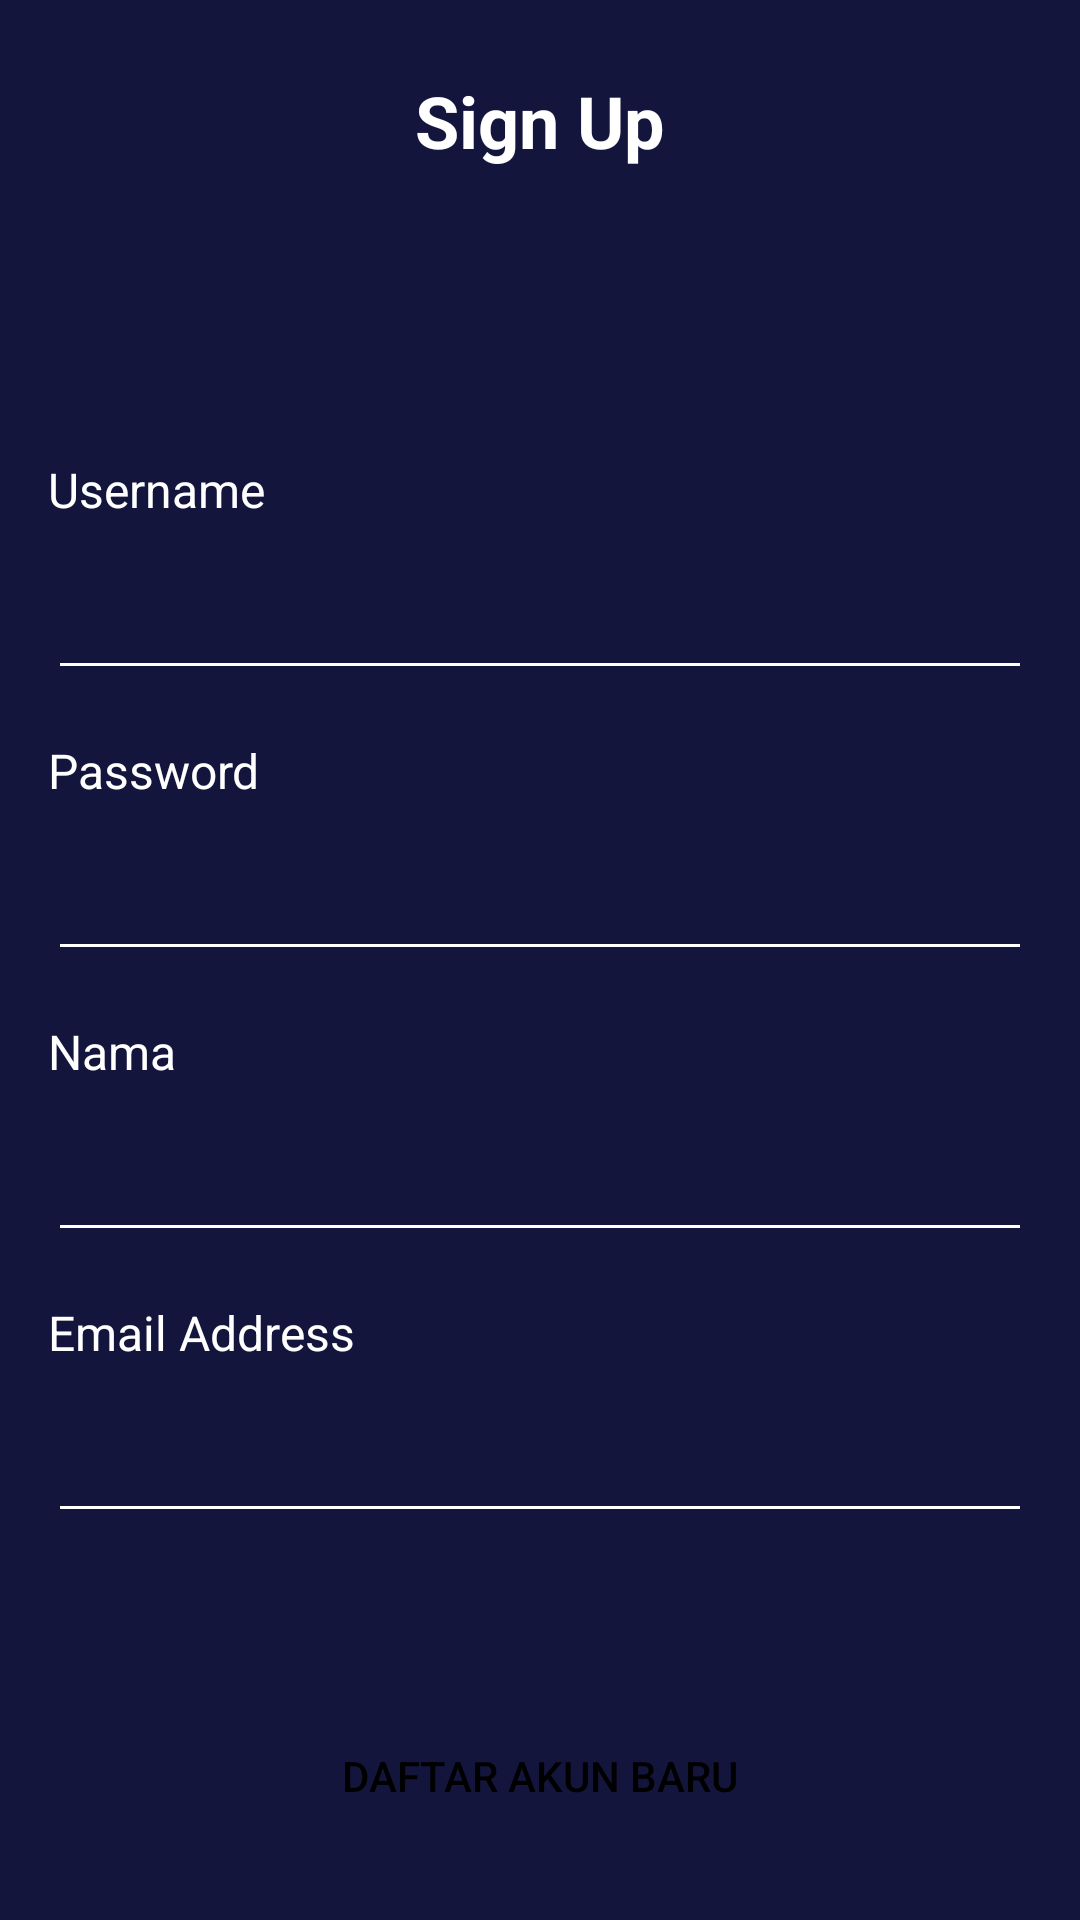

Produce the Android XML layout that renders to this screen, including the resource entries it uses.
<!-- AndroidManifest.xml: application theme Theme.Movie -->
<!-- res/layout/activity_sign_up.xml -->
<?xml version="1.0" encoding="utf-8"?>
<androidx.constraintlayout.widget.ConstraintLayout xmlns:android="http://schemas.android.com/apk/res/android"
    xmlns:app="http://schemas.android.com/apk/res-auto"
    xmlns:tools="http://schemas.android.com/tools"
    android:layout_width="match_parent"
    android:layout_height="match_parent"
    android:background="@color/colorBlue"
    tools:context=".onboarding.OnboardingOneActivity">

    <Button
        android:id="@+id/button3"
        android:layout_width="0dp"
        android:layout_height="wrap_content"
        android:layout_marginStart="16dp"
        android:layout_marginEnd="16dp"
        android:layout_marginBottom="24dp"
        android:background="@drawable/shape_rectangle_pink"
        android:text="@string/daftar_akun"
        android:textColor="#000000"
        app:backgroundTint="@color/colorPink"
        app:layout_constraintBottom_toBottomOf="parent"
        app:layout_constraintEnd_toEndOf="parent"
        app:layout_constraintStart_toStartOf="parent" />

    <TextView
        android:id="@+id/textView3"
        android:layout_width="0dp"
        android:layout_height="wrap_content"
        android:layout_marginStart="16dp"
        android:layout_marginTop="96dp"
        android:layout_marginEnd="16dp"
        android:labelFor="@id/editTextTextPersonName"
        android:text="@string/username"
        android:textColor="@color/colorWhite"
        android:textSize="16sp"
        app:layout_constraintEnd_toEndOf="parent"
        app:layout_constraintHorizontal_bias="0.0"
        app:layout_constraintStart_toStartOf="parent"
        app:layout_constraintTop_toBottomOf="@+id/textView4" />

    <TextView
        android:id="@+id/textView4"
        android:layout_width="0dp"
        android:layout_height="wrap_content"
        android:layout_marginStart="16dp"
        android:layout_marginTop="24dp"
        android:layout_marginEnd="16dp"
        android:gravity="center"
        android:text="@string/sign_up"
        android:textColor="@color/colorWhite"
        android:textSize="24sp"
        android:textStyle="bold"
        app:layout_constraintEnd_toEndOf="parent"
        app:layout_constraintStart_toStartOf="parent"
        app:layout_constraintTop_toTopOf="parent" />

    <EditText
        android:id="@+id/editTextTextPersonName"
        android:layout_width="0dp"
        android:layout_height="wrap_content"
        android:layout_marginStart="16dp"
        android:layout_marginTop="8dp"
        android:layout_marginEnd="16dp"
        android:backgroundTint="@color/colorWhite"
        android:ems="10"
        android:importantForAutofill="no"
        android:inputType="textPersonName"
        android:minHeight="48dp"
        android:textColor="@color/colorWhite"
        android:textColorHint="@color/colorWhiteGrey"
        android:textSize="16sp"
        app:layout_constraintEnd_toEndOf="parent"
        app:layout_constraintStart_toStartOf="parent"
        app:layout_constraintTop_toBottomOf="@+id/textView3"
        tools:ignore="DuplicateSpeakableTextCheck,SpeakableTextPresentCheck" />

    <TextView
        android:id="@+id/textView5"
        android:labelFor="@id/editTextTextPassword"
        android:layout_width="0dp"
        android:layout_height="wrap_content"
        android:layout_marginStart="16dp"
        android:layout_marginTop="16dp"
        android:layout_marginEnd="16dp"
        android:text="@string/password"
        android:textColor="@color/colorWhite"
        android:textSize="16sp"
        app:layout_constraintEnd_toEndOf="parent"
        app:layout_constraintStart_toStartOf="parent"
        app:layout_constraintTop_toBottomOf="@+id/editTextTextPersonName" />

    <EditText
        android:id="@+id/editTextTextPassword"
        android:layout_width="0dp"
        android:layout_height="wrap_content"
        android:layout_marginStart="16dp"
        android:layout_marginTop="8dp"
        android:layout_marginEnd="16dp"
        android:backgroundTint="@color/colorWhite"
        android:ems="10"
        android:importantForAutofill="no"
        android:inputType="textPassword"
        android:minHeight="48dp"
        android:textColor="@color/colorWhite"
        android:textColorHint="@color/colorWhiteGrey"
        app:layout_constraintEnd_toEndOf="parent"
        app:layout_constraintStart_toStartOf="parent"
        app:layout_constraintTop_toBottomOf="@+id/textView5"
        tools:ignore="DuplicateSpeakableTextCheck,SpeakableTextPresentCheck" />

    <ImageView
        android:id="@+id/imageView2"
        android:layout_width="36dp"
        android:layout_height="36dp"
        android:layout_marginStart="16dp"
        android:layout_marginTop="24dp"
        android:contentDescription="@string/back_button"
        app:layout_constraintStart_toStartOf="parent"
        app:layout_constraintTop_toTopOf="parent"
        app:srcCompat="@drawable/ic_baseline_arrow_back_24" />

    <TextView
        android:id="@+id/textView6"
        android:labelFor="@id/editTextTextPersonName2"
        android:layout_width="0dp"
        android:layout_height="wrap_content"
        android:layout_marginStart="16dp"
        android:layout_marginTop="16dp"
        android:layout_marginEnd="16dp"
        android:text="@string/nama"
        android:textColor="@color/colorWhite"
        android:textSize="16sp"
        app:layout_constraintEnd_toEndOf="parent"
        app:layout_constraintStart_toStartOf="parent"
        app:layout_constraintTop_toBottomOf="@+id/editTextTextPassword" />

    <TextView
        android:id="@+id/textView7"
        android:labelFor="@id/editTextTextEmailAddress"
        android:layout_width="0dp"
        android:layout_height="wrap_content"
        android:layout_marginStart="16dp"
        android:layout_marginTop="16dp"
        android:layout_marginEnd="16dp"
        android:text="@string/email"
        android:textColor="@color/colorWhite"
        android:textColorHint="@color/colorWhite"
        android:textSize="16sp"
        app:layout_constraintEnd_toEndOf="parent"
        app:layout_constraintStart_toStartOf="parent"
        app:layout_constraintTop_toBottomOf="@+id/editTextTextPersonName2" />

    <EditText
        android:id="@+id/editTextTextPersonName2"
        android:layout_width="0dp"
        android:layout_height="wrap_content"
        android:layout_marginStart="16dp"
        android:layout_marginTop="8dp"
        android:layout_marginEnd="16dp"
        android:backgroundTint="@color/colorWhite"
        android:ems="10"
        android:importantForAutofill="no"
        android:inputType="textPersonName"
        android:minHeight="48dp"
        android:textColor="@color/colorWhite"
        android:textColorHint="@color/colorWhiteGrey"
        app:layout_constraintEnd_toEndOf="parent"
        app:layout_constraintStart_toStartOf="parent"
        app:layout_constraintTop_toBottomOf="@+id/textView6"
        tools:ignore="SpeakableTextPresentCheck,DuplicateSpeakableTextCheck" />

    <EditText
        android:id="@+id/editTextTextEmailAddress"
        android:layout_width="0dp"
        android:layout_height="wrap_content"
        android:layout_marginStart="16dp"
        android:layout_marginTop="8dp"
        android:layout_marginEnd="16dp"
        android:backgroundTint="@color/colorWhite"
        android:ems="10"
        android:importantForAutofill="no"
        android:inputType="textEmailAddress"
        android:minHeight="48dp"
        android:textColor="@color/colorWhite"
        android:textColorHint="@color/colorWhiteGrey"
        app:layout_constraintEnd_toEndOf="parent"
        app:layout_constraintStart_toStartOf="parent"
        app:layout_constraintTop_toBottomOf="@+id/textView7"
        tools:ignore="SpeakableTextPresentCheck,DuplicateSpeakableTextCheck" />

</androidx.constraintlayout.widget.ConstraintLayout>
<!-- resources referenced by this layout -->
<resources>
  <color name="colorBlue">#14153D</color>
  <color name="colorPink">#FF2667</color>
  <color name="colorWhite">#FFFFFF</color>
  <color name="colorWhiteGrey">#888888</color>
  <string name="back_button">Tombol Kembali</string>
  <string name="daftar_akun">Daftar Akun Baru</string>
  <string name="email">Email Address</string>
  <string name="nama">Nama</string>
  <string name="password">Password</string>
  <string name="sign_up">Sign Up</string>
  <string name="username">Username</string>
  <style name="Theme.Movie" parent="Theme.MaterialComponents.DayNight.DarkActionBar">
          <item name="colorPrimary">@color/colorPrimary</item>
          <item name="colorPrimaryDark">@color/colorPrimaryDark</item>
          <item name="colorAccent">@color/colorAccent</item>
      </style>
  <color name="colorPrimary">#008577</color>
  <color name="colorPrimaryDark">#00574B</color>
  <color name="colorAccent">#D81B60</color>
</resources>
